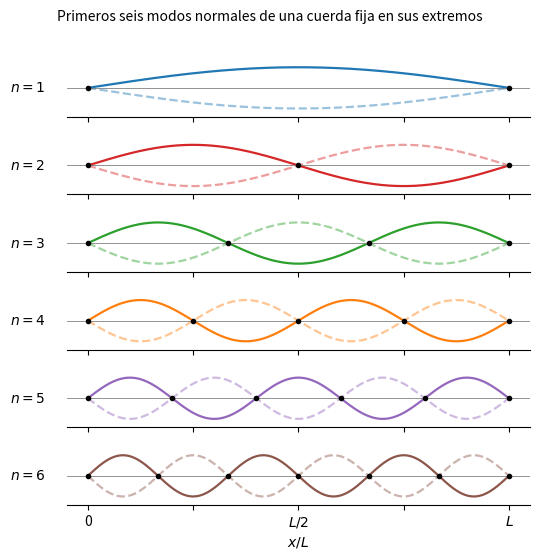

Here is the Python script that generated this plot: (Note: this script raises an exception after producing the figure.)
"""
figura_2.py  –  Perfiles espaciales de los seis primeros modos normales
                de una cuerda de longitud L con extremos fijos.

Genera: ../imagenes/modos_normales.pdf
"""

import numpy as np
import matplotlib.pyplot as plt

plt.rcParams.update({'font.size': 10})

x = np.linspace(0, 1, 500)   # longitud normalizada x/L

fig, axes = plt.subplots(6, 1, figsize=(5.5, 5.5), sharex=True)
fig.subplots_adjust(hspace=0.08)

colores = ['#1f77b4', '#d62728', '#2ca02c', '#ff7f0e', '#9467bd', '#8c564b']

for i, (ax, color) in enumerate(zip(axes, colores), start=1):
    y = np.sin(i * np.pi * x)
    ax.plot(x, y, color=color, linewidth=1.6)
    ax.plot(x, -y, color=color, linewidth=1.6, linestyle='--', alpha=0.45)
    ax.axhline(0, color='gray', linewidth=0.6)
    ax.set_ylim(-1.4, 1.4)
    ax.set_yticks([])
    ax.set_ylabel(f'$n={i}$', rotation=0, labelpad=28, va='center', fontsize=10)
    # marcar nodos
    nodos = np.linspace(0, 1, i + 1)
    ax.plot(nodos, np.zeros_like(nodos), 'ko', markersize=3, zorder=5)
    ax.spines[['top', 'right', 'left']].set_visible(False)

axes[-1].set_xlabel('$x/L$')
axes[-1].set_xticks([0, 0.25, 0.5, 0.75, 1.0])
axes[-1].set_xticklabels(['0', '', '$L/2$', '', '$L$'])

fig.suptitle('Primeros seis modos normales de una cuerda fija en sus extremos',
             fontsize=10, y=1.01)

plt.tight_layout()
plt.savefig('../imagenes/modos_normales.pdf', dpi=300, bbox_inches='tight')
plt.savefig('../imagenes/modos_normales.png', dpi=300, bbox_inches='tight')
print("Figura guardada en ../imagenes/modos_normales.{pdf,png}")
